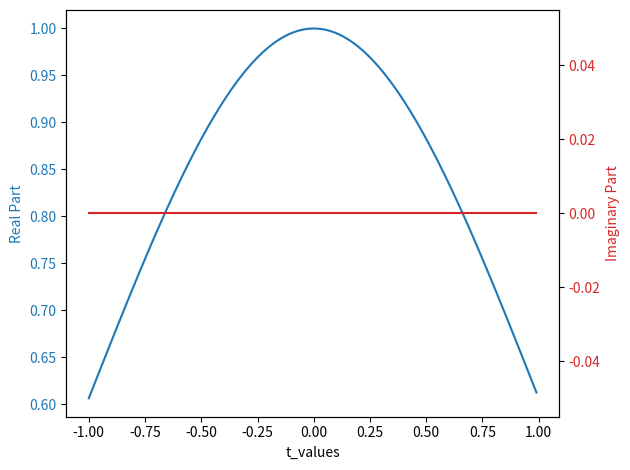

Here is the Python script that generated this plot:
import matplotlib.pyplot as plt
import numpy as np
from scipy.integrate import quad
from scipy.stats import norm


def complex_quad(func, a, b, **kwargs):
    def real_func(x):
        return func(x).real

    def imag_func(x):
        return func(x).imag

    real_integral = quad(real_func, a, b, **kwargs)
    imag_integral = quad(imag_func, a, b, **kwargs)
    return real_integral[0] + 1j * imag_integral[1], real_integral[1:], imag_integral[1:]


def characteristic_function(pdf):
    def _c(t):
        integrand = lambda x: np.exp(1j * t * x) * pdf(x)
        return complex_quad(integrand, -np.inf, np.inf)[0]

    return _c


# Example usage with Standard Normal distribution
norm_pdf = norm().pdf
dist = norm(loc=0, scale=0.001)
neg_freq = norm(loc=-1, scale=0.001).pdf
pos_freq = norm(loc=1, scale=0.001).pdf


def binomial_pdf(x):
    return (neg_freq(x) + pos_freq(x)) / 2


t_values = np.arange(-100, 100) / 100  # array of t from 0 to 100
cf = np.vectorize(characteristic_function(norm_pdf))
complex_results = cf(t_values)
# Return t-values and results as list of list
real_parts = list(map(np.real, complex_results))
imag_parts = list(map(np.imag, complex_results))

# Return t-values and parts as list of list
results = [t_values.tolist(), real_parts, imag_parts]
results

# Extract the data from results
t_values, real_parts, imag_parts = results

# Create a figure and axis objects
fig, ax1 = plt.subplots()

# pdf_results = np.vectorize(binomial_pdf)(t_values)
# color = 'tab:green'
# ax1.set_xlabel('t_values')
# ax1.set_ylabel('PDF', color=color)
# ax1.plot(t_values, pdf_results.tolist(), color=color)
# ax1.tick_params(axis='y', labelcolor=color)

# plot real part
color = 'tab:blue'
ax1.set_xlabel('t_values')
ax1.set_ylabel('Real Part', color=color)
ax1.plot(t_values, real_parts, color=color)
ax1.tick_params(axis='y', labelcolor=color)

# Create a second axis for the imaginary part
ax2 = ax1.twinx()
color = 'tab:red'
ax2.set_ylabel('Imaginary Part', color=color)
ax2.plot(t_values, imag_parts, color=color)
ax2.tick_params(axis='y', labelcolor=color)

fig.tight_layout()
plt.show()
